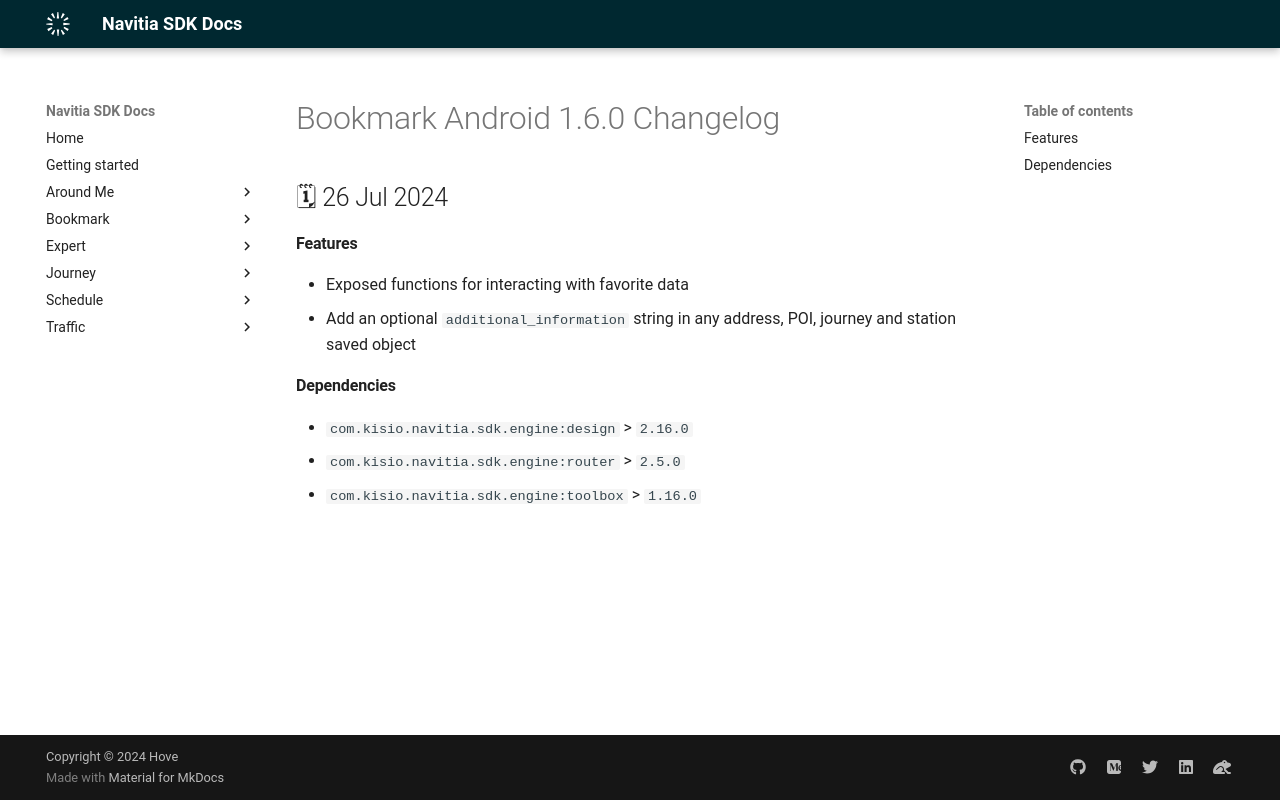

repository: hove-io/navitia_sdk_docs · page: bookmark/android/releases/1.6.0/index.html · generator: mkdocs

---
title: Bookmark Android 1.6.0 - Changelog - Navitia SDK Docs
---

# Bookmark Android 1.6.0 Changelog

<h2>🗓 26 Jul 2024</h2>

#### Features
- Exposed functions for interacting with favorite data
- Add an optional `additional_information` string in any address, POI, journey and station saved object

#### Dependencies
- `com.kisio.navitia.sdk.engine:design` > `2.16.0`
- `com.kisio.navitia.sdk.engine:router` > `2.5.0`
- `com.kisio.navitia.sdk.engine:toolbox` > `1.16.0`
